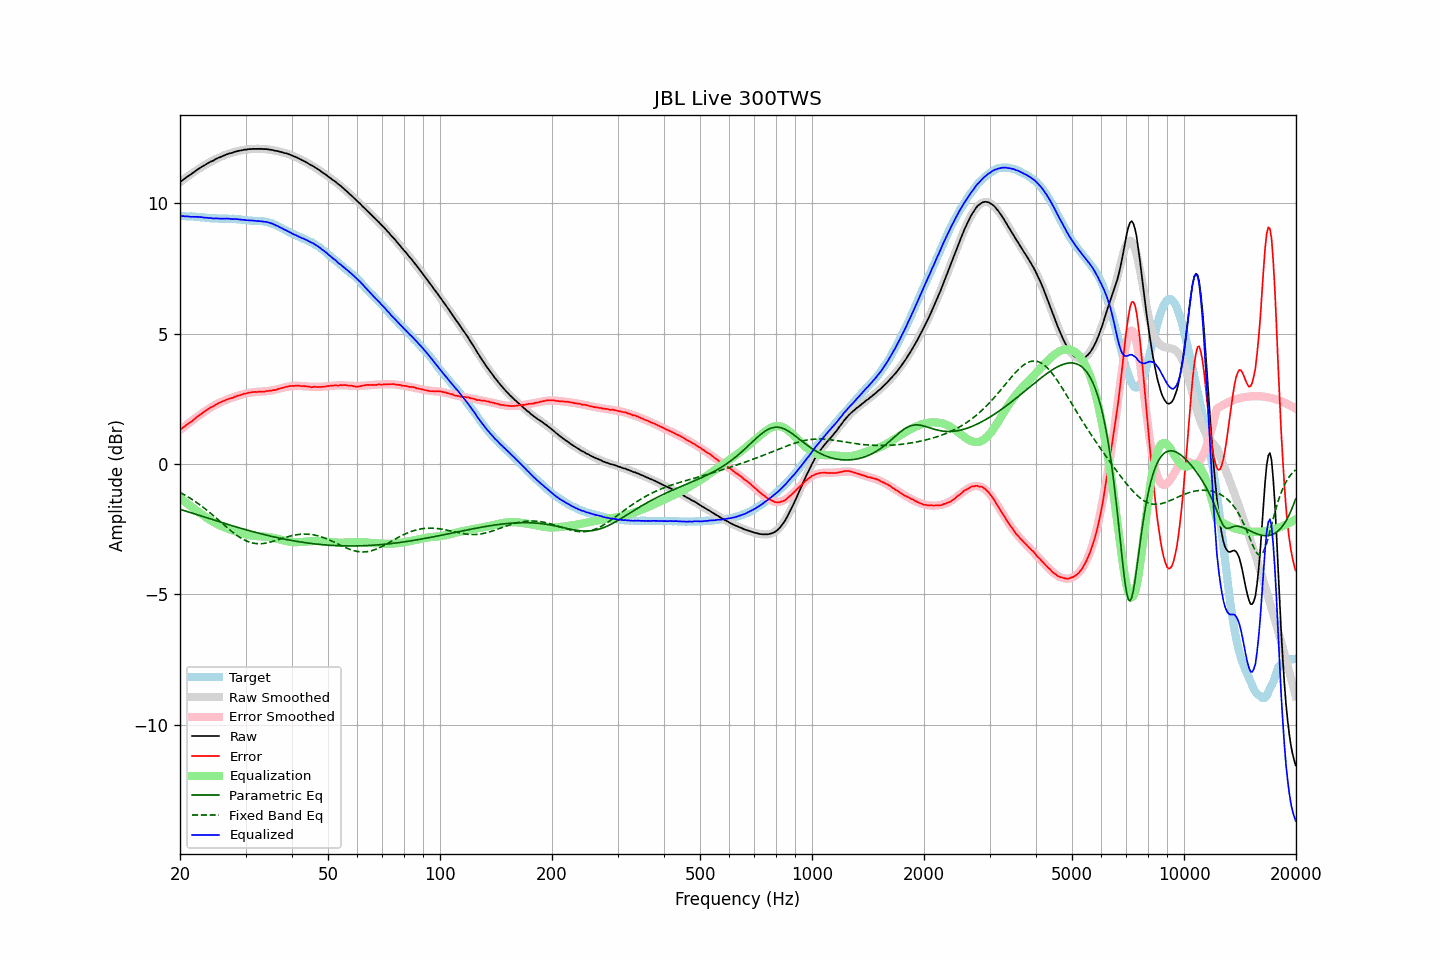

The file beside this chart, header and first rows:
frequency, raw, error, smoothed, error_smoothed, equalization, parametric_eq, fixed_band_eq, equalized_raw, equalized_smoothed, target
20.00, 10.82, 1.31, 10.81, 1.30, -1.30, -1.74, -1.09, 9.52, 9.51, 9.51
20.20, 10.86, 1.35, 10.86, 1.35, -1.35, -1.76, -1.13, 9.51, 9.51, 9.51
20.40, 10.91, 1.40, 10.91, 1.40, -1.40, -1.78, -1.16, 9.51, 9.51, 9.51
20.61, 10.95, 1.44, 10.96, 1.45, -1.45, -1.80, -1.19, 9.50, 9.51, 9.51
20.81, 11.00, 1.50, 11.00, 1.50, -1.50, -1.82, -1.23, 9.51, 9.50, 9.50
21.02, 11.04, 1.54, 11.05, 1.54, -1.54, -1.84, -1.27, 9.50, 9.50, 9.50
21.23, 11.08, 1.59, 11.09, 1.59, -1.59, -1.86, -1.30, 9.49, 9.50, 9.50
21.44, 11.12, 1.62, 11.13, 1.64, -1.64, -1.88, -1.34, 9.48, 9.50, 9.51
21.66, 11.17, 1.68, 11.18, 1.68, -1.68, -1.90, -1.38, 9.49, 9.49, 9.50
21.87, 11.21, 1.72, 11.22, 1.73, -1.73, -1.92, -1.42, 9.48, 9.49, 9.49
22.09, 11.26, 1.78, 11.26, 1.78, -1.78, -1.94, -1.46, 9.49, 9.48, 9.48
22.31, 11.30, 1.82, 11.30, 1.82, -1.82, -1.96, -1.51, 9.48, 9.48, 9.48
22.54, 11.34, 1.87, 11.34, 1.87, -1.87, -1.97, -1.55, 9.48, 9.47, 9.47
22.76, 11.38, 1.91, 11.38, 1.91, -1.91, -1.99, -1.60, 9.47, 9.47, 9.47
22.99, 11.42, 1.95, 11.42, 1.95, -1.95, -2.01, -1.64, 9.47, 9.46, 9.47
23.22, 11.45, 2.00, 11.46, 2.00, -2.00, -2.03, -1.69, 9.46, 9.46, 9.46
23.45, 11.49, 2.04, 11.49, 2.04, -2.04, -2.05, -1.74, 9.45, 9.45, 9.46
23.69, 11.53, 2.09, 11.53, 2.08, -2.08, -2.07, -1.79, 9.45, 9.45, 9.45
23.92, 11.56, 2.13, 11.56, 2.12, -2.12, -2.09, -1.84, 9.44, 9.44, 9.43
24.16, 11.60, 2.17, 11.60, 2.16, -2.16, -2.11, -1.89, 9.44, 9.44, 9.43
24.40, 11.62, 2.19, 11.63, 2.20, -2.20, -2.13, -1.94, 9.43, 9.43, 9.43
24.65, 11.65, 2.22, 11.66, 2.23, -2.23, -2.15, -1.99, 9.42, 9.43, 9.43
24.89, 11.69, 2.27, 11.69, 2.27, -2.27, -2.17, -2.05, 9.43, 9.42, 9.43
25.14, 11.72, 2.30, 11.72, 2.30, -2.30, -2.19, -2.10, 9.42, 9.42, 9.43
25.39, 11.75, 2.34, 11.75, 2.33, -2.33, -2.21, -2.15, 9.42, 9.42, 9.41
25.65, 11.77, 2.36, 11.78, 2.36, -2.36, -2.23, -2.21, 9.41, 9.42, 9.41
25.91, 11.80, 2.39, 11.80, 2.39, -2.39, -2.25, -2.26, 9.41, 9.42, 9.41
26.16, 11.83, 2.42, 11.83, 2.41, -2.41, -2.27, -2.32, 9.42, 9.41, 9.42
26.43, 11.85, 2.44, 11.85, 2.44, -2.44, -2.29, -2.37, 9.41, 9.41, 9.42
26.69, 11.88, 2.47, 11.88, 2.46, -2.46, -2.31, -2.42, 9.42, 9.41, 9.41
26.96, 11.90, 2.49, 11.90, 2.49, -2.49, -2.32, -2.48, 9.41, 9.41, 9.41
27.23, 11.92, 2.51, 11.92, 2.51, -2.51, -2.34, -2.53, 9.41, 9.41, 9.41
27.50, 11.93, 2.53, 11.94, 2.53, -2.53, -2.36, -2.58, 9.40, 9.41, 9.41
27.77, 11.95, 2.54, 11.96, 2.56, -2.56, -2.38, -2.63, 9.40, 9.40, 9.41
28.05, 11.98, 2.58, 11.98, 2.58, -2.58, -2.40, -2.68, 9.41, 9.40, 9.40
28.33, 11.99, 2.59, 11.99, 2.60, -2.60, -2.42, -2.72, 9.40, 9.40, 9.40
28.62, 12.01, 2.63, 12.01, 2.62, -2.62, -2.43, -2.77, 9.39, 9.39, 9.39
28.90, 12.02, 2.63, 12.02, 2.64, -2.64, -2.45, -2.81, 9.38, 9.38, 9.39
29.19, 12.03, 2.65, 12.04, 2.66, -2.66, -2.47, -2.85, 9.38, 9.38, 9.38
29.48, 12.04, 2.68, 12.05, 2.68, -2.68, -2.49, -2.88, 9.37, 9.37, 9.37
29.78, 12.06, 2.70, 12.06, 2.69, -2.69, -2.51, -2.92, 9.37, 9.36, 9.36
30.08, 12.06, 2.70, 12.07, 2.71, -2.71, -2.52, -2.95, 9.36, 9.36, 9.36
30.38, 12.07, 2.73, 12.07, 2.72, -2.72, -2.54, -2.97, 9.35, 9.35, 9.35
30.68, 12.08, 2.74, 12.08, 2.73, -2.73, -2.56, -2.99, 9.35, 9.35, 9.34
30.99, 12.08, 2.74, 12.09, 2.74, -2.74, -2.57, -3.01, 9.34, 9.34, 9.34
31.30, 12.09, 2.76, 12.09, 2.75, -2.75, -2.59, -3.03, 9.34, 9.34, 9.33
31.61, 12.09, 2.76, 12.09, 2.76, -2.76, -2.61, -3.04, 9.34, 9.34, 9.33
31.93, 12.09, 2.77, 12.09, 2.76, -2.76, -2.62, -3.05, 9.33, 9.33, 9.33
32.24, 12.09, 2.76, 12.10, 2.77, -2.77, -2.64, -3.06, 9.32, 9.33, 9.33
32.57, 12.09, 2.78, 12.10, 2.77, -2.77, -2.66, -3.06, 9.32, 9.32, 9.32
32.89, 12.09, 2.77, 12.09, 2.78, -2.78, -2.67, -3.06, 9.32, 9.32, 9.32
33.22, 12.09, 2.78, 12.09, 2.78, -2.78, -2.69, -3.06, 9.31, 9.31, 9.32
33.55, 12.08, 2.77, 12.09, 2.78, -2.78, -2.70, -3.05, 9.30, 9.30, 9.31
33.89, 12.08, 2.79, 12.08, 2.79, -2.79, -2.72, -3.04, 9.29, 9.29, 9.30
34.23, 12.08, 2.80, 12.08, 2.80, -2.80, -2.73, -3.03, 9.29, 9.28, 9.28
34.57, 12.07, 2.80, 12.07, 2.80, -2.80, -2.75, -3.02, 9.27, 9.27, 9.27
34.92, 12.06, 2.82, 12.06, 2.81, -2.81, -2.76, -3.00, 9.25, 9.25, 9.25
35.27, 12.05, 2.81, 12.05, 2.82, -2.82, -2.78, -2.98, 9.23, 9.23, 9.24
35.62, 12.04, 2.84, 12.04, 2.83, -2.83, -2.79, -2.97, 9.21, 9.21, 9.20
35.97, 12.02, 2.84, 12.03, 2.85, -2.85, -2.81, -2.95, 9.17, 9.18, 9.19
... 635 more rows
